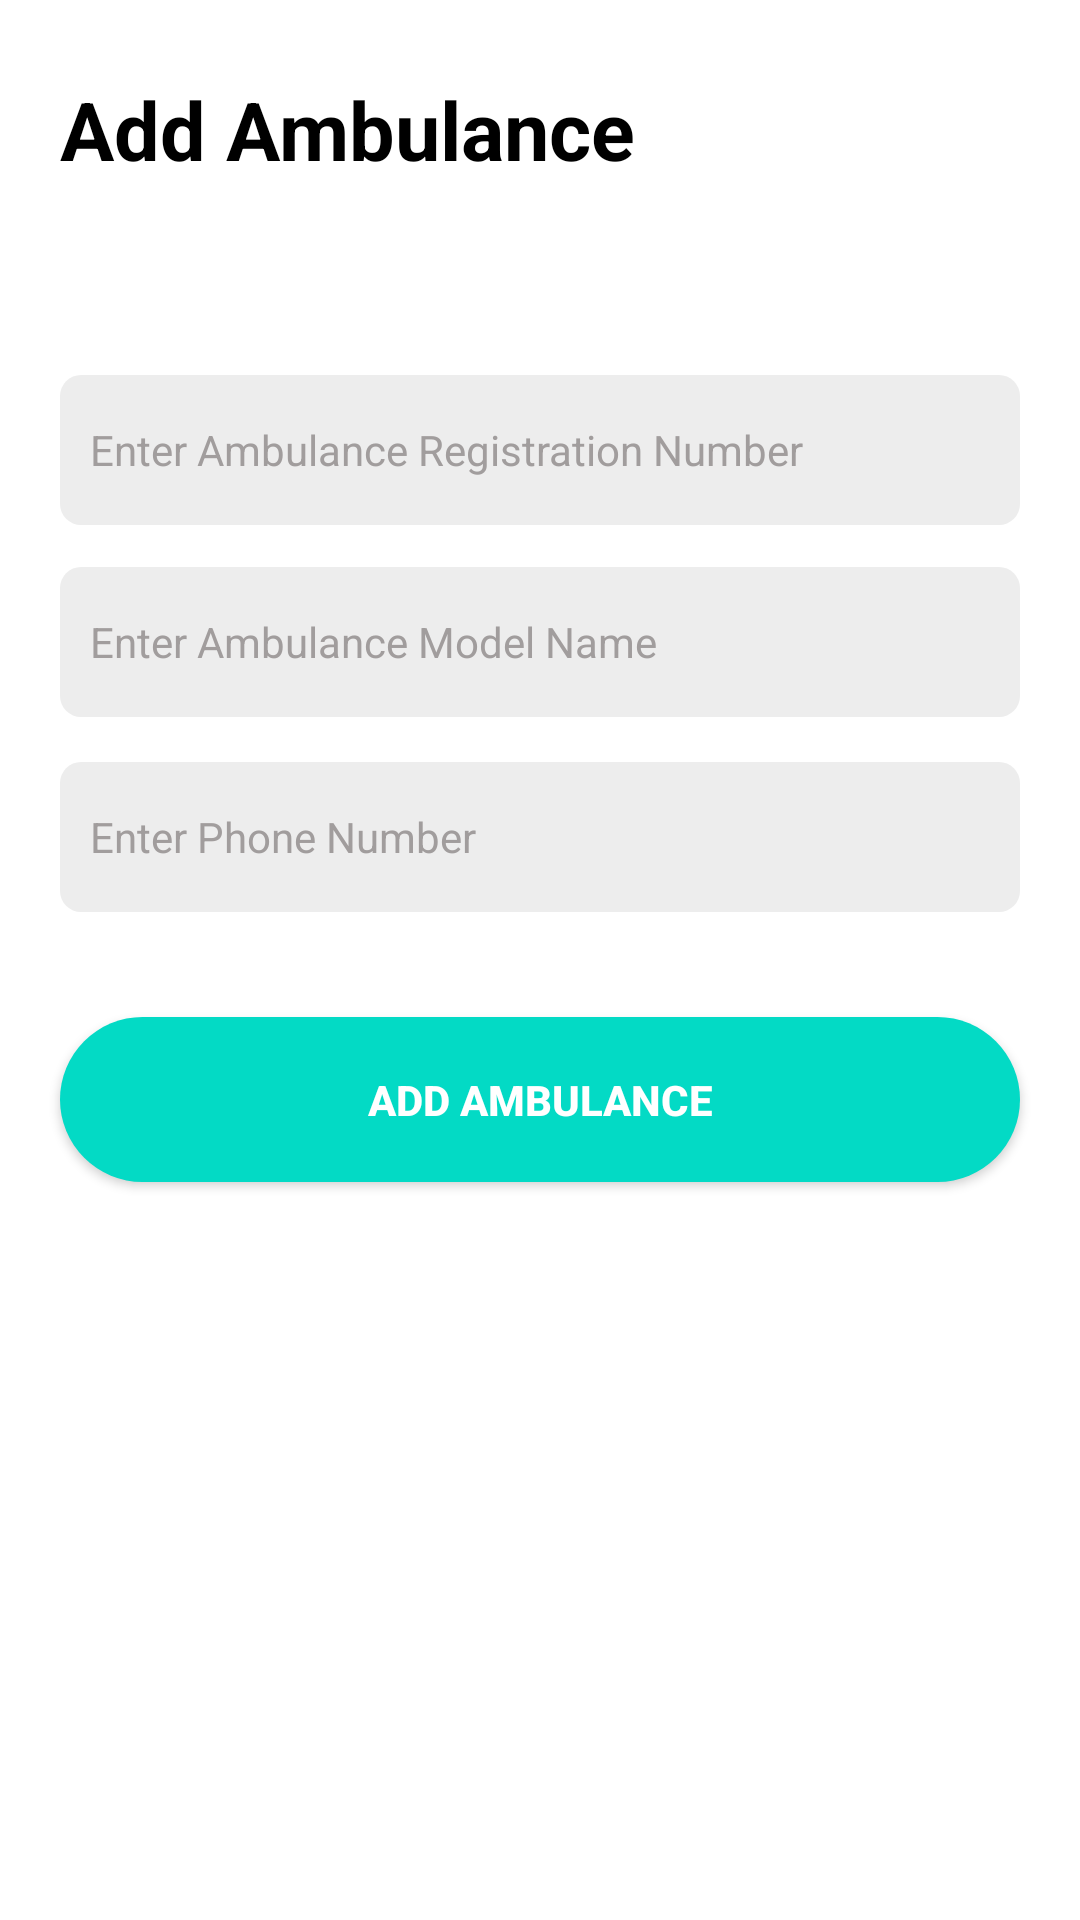

Write the Android layout XML for this screen, with the resource values it uses.
<!-- AndroidManifest.xml: application theme Theme.LifeSaver -->
<!-- res/layout/activity_add_ambulance.xml -->
<?xml version="1.0" encoding="utf-8"?>
<RelativeLayout xmlns:android="http://schemas.android.com/apk/res/android"
    xmlns:app="http://schemas.android.com/apk/res-auto"
    xmlns:tools="http://schemas.android.com/tools"
    android:layout_width="match_parent"
    android:layout_height="match_parent"
    android:background="@color/white"
    tools:context=".Driver.AddAmbulance">

    <TextView
        android:id="@+id/UberAmbulance"
        android:layout_width="match_parent"
        android:layout_height="50dp"
        android:layout_marginTop="25dp"
        android:layout_marginLeft="20dp"
        android:text="Add Ambulance"
        android:textSize="27sp"
        android:textColor="@color/black"
        android:textStyle="bold"/>

    <ImageView
        android:id="@+id/Welcome"
        android:layout_below="@+id/UberAmbulance"
        android:layout_width="match_parent"
        android:layout_height="wrap_content"
        android:layout_marginTop="35dp"
        android:src="@drawable/user100"
        android:textSize="24sp"
        android:textColor="@color/white"
        android:textStyle="bold"/>


    <EditText
        android:id="@+id/AmbRegister"
        android:layout_below="@id/Welcome"
        android:layout_width="match_parent"
        android:layout_height="50dp"
        android:layout_marginLeft="20dp"
        android:layout_marginRight="20dp"
        android:layout_marginTop="15dp"
        android:paddingLeft="10dp"
        android:backgroundTint="#EDEDED"
        android:background="@drawable/roundbackground"
        android:hint="Enter Ambulance Registration Number"
        android:textColorHint="#A19D9D"
        android:textSize="14sp"
        android:textColor="@color/black"/>

    <EditText
        android:id="@+id/AmbModel"
        android:layout_width="match_parent"
        android:layout_height="50dp"
        android:layout_below="@id/AmbRegister"
        android:layout_marginLeft="20dp"
        android:layout_marginTop="14dp"
        android:layout_marginRight="20dp"
        android:backgroundTint="#EDEDED"
        android:background="@drawable/roundbackground"
        android:hint="Enter Ambulance Model Name"
        android:inputType="textEmailAddress"
        android:paddingLeft="10dp"
        android:textColor="@color/black"
        android:textColorHint="#A19D9D"
        android:textSize="14sp" />

    <EditText
        android:id="@+id/Ambphone"
        android:layout_below="@id/AmbModel"
        android:layout_width="match_parent"
        android:layout_height="50dp"
        android:layout_marginLeft="20dp"
        android:layout_marginRight="20dp"
        android:layout_marginTop="15dp"
        android:paddingLeft="10dp"
        android:backgroundTint="#EDEDED"
        android:background="@drawable/roundbackground"
        android:hint="Enter Phone Number"
        android:textColorHint="#A19D9D"
        android:textSize="14sp"
        android:inputType="number"
        android:textColor="@color/black"/>


    <Button
        android:id="@+id/addAMb"
        android:layout_below="@+id/Ambphone"
        android:layout_width="match_parent"
        android:layout_height="55dp"
        android:layout_marginTop="35dp"
        android:layout_marginLeft="20dp"
        android:layout_marginRight="20dp"
        app:backgroundTint="@color/teal_200"
        android:background="@drawable/btnroundbg"
        android:text="Add Ambulance"
        android:textColor="@color/white"
        android:textStyle="bold"/>

</RelativeLayout>
<!-- resources referenced by this layout -->
<resources>
  <color name="black">#FF000000</color>
  <color name="teal_200">#FF03DAC5</color>
  <color name="white">#FFFFFFFF</color>
  <!-- drawable btnroundbg (drawable) -->
  <?xml version="1.0" encoding="utf-8"?>
  <shape xmlns:android="http://schemas.android.com/apk/res/android" android:shape="rectangle">
      <solid android:color="#FFFFFF" />
      <corners
          android:bottomRightRadius="30dp"
          android:bottomLeftRadius="30dp"
          android:topLeftRadius="30dp"
          android:topRightRadius="30dp" />
  </shape>
  <!-- drawable roundbackground (drawable) -->
  <?xml version="1.0" encoding="utf-8"?>
  <shape xmlns:android="http://schemas.android.com/apk/res/android" android:shape="rectangle">
      <solid android:color="#FFFFFF" />
      <corners
          android:bottomRightRadius="7dp"
          android:bottomLeftRadius="7dp"
          android:topLeftRadius="7dp"
          android:topRightRadius="7dp" />
  </shape>
  <style name="Theme.LifeSaver" parent="Theme.MaterialComponents.DayNight.DarkActionBar">
          
          <item name="colorPrimary">@color/main_color</item>
          <item name="colorPrimaryVariant">@color/purple_700</item>
          <item name="colorOnPrimary">@color/white</item>
          
          <item name="colorSecondary">@color/teal_200</item>
          <item name="colorSecondaryVariant">@color/teal_700</item>
          <item name="colorOnSecondary">@color/main_color</item>
          
          <item name="android:statusBarColor" tools:targetApi="21">@color/main_color</item>
          
      </style>
  <color name="main_color">#00ced1</color>
  <color name="purple_700">#FF3700B3</color>
  <color name="teal_700">#FF018786</color>
</resources>
